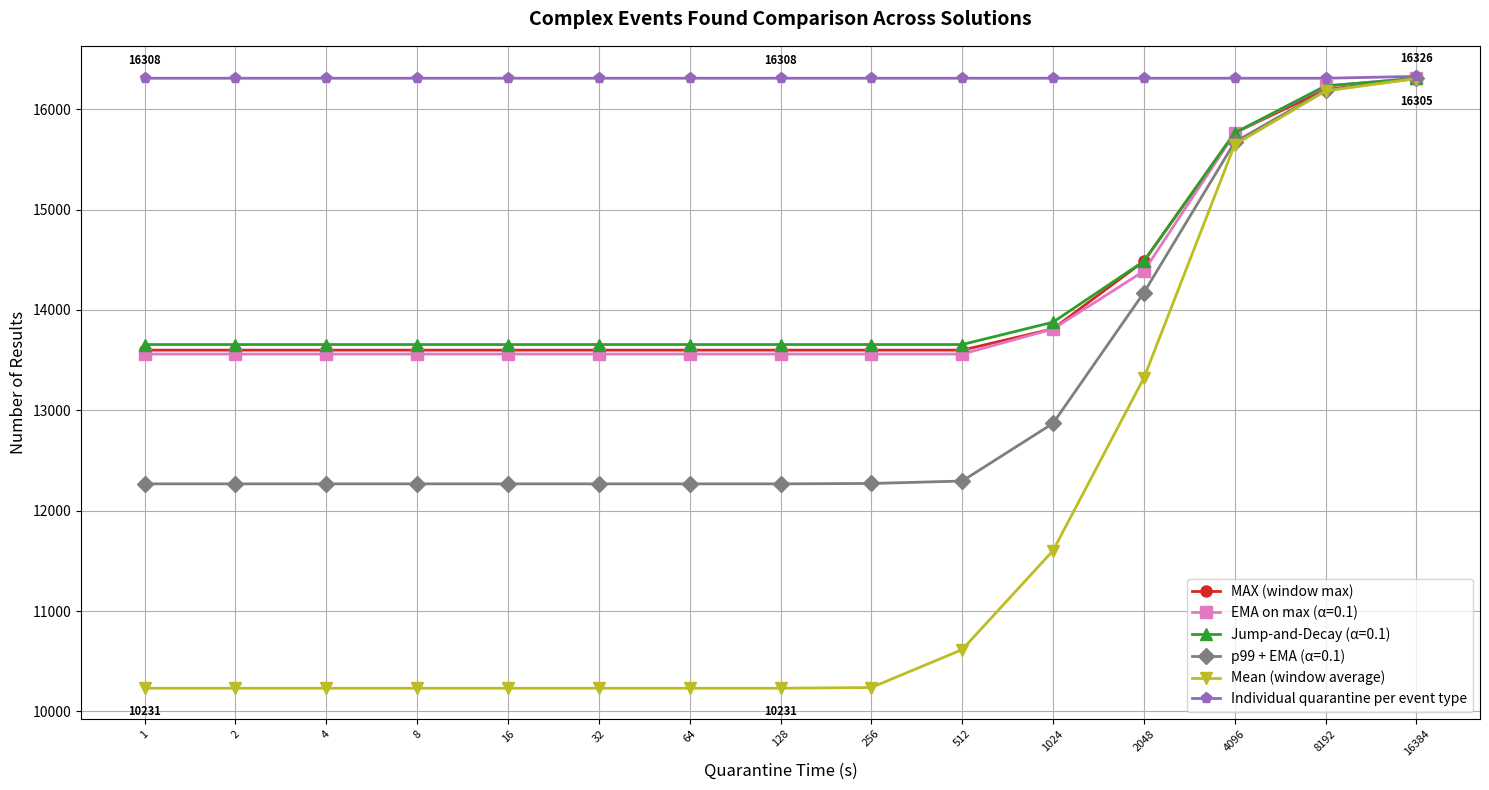
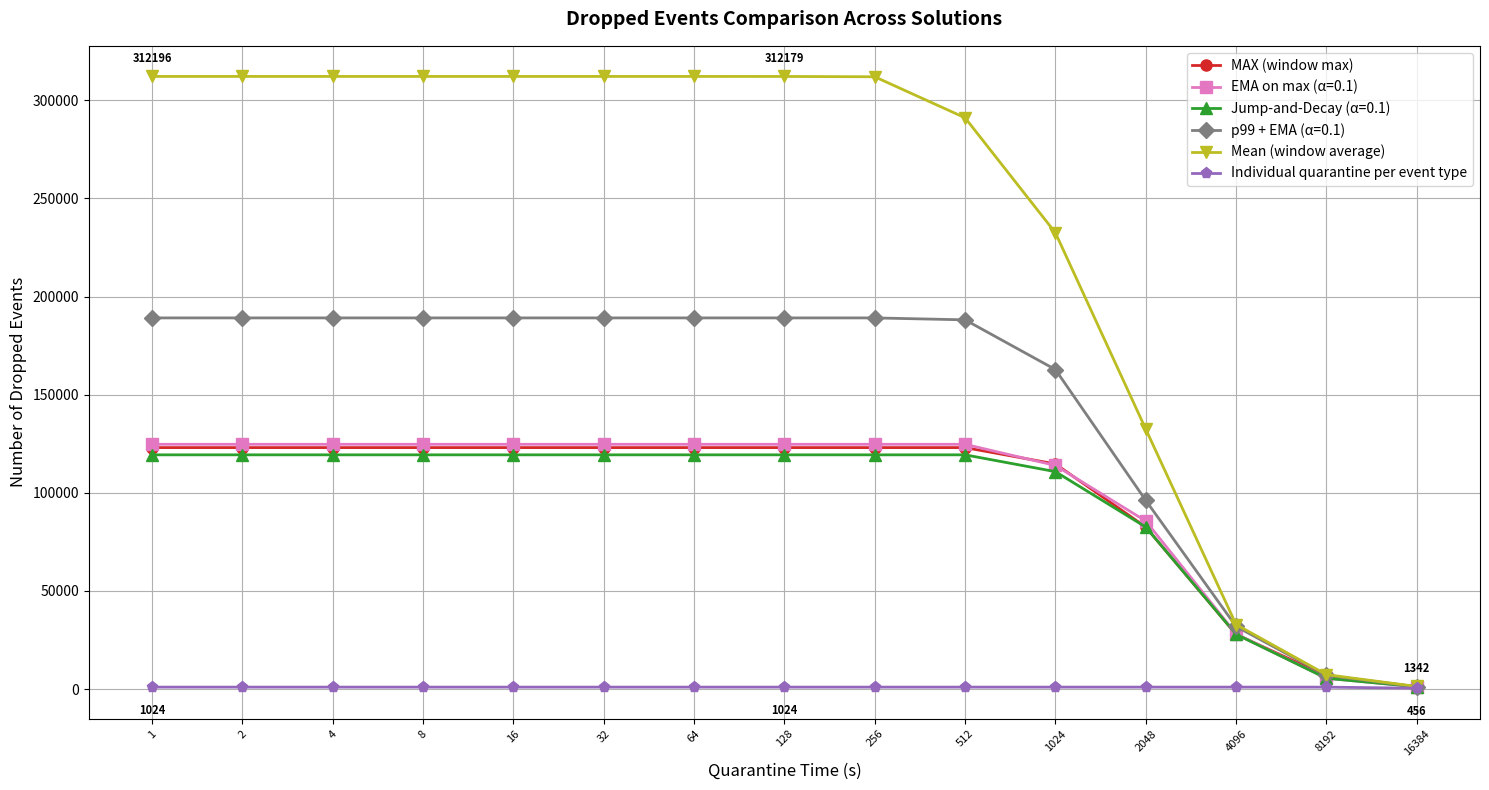
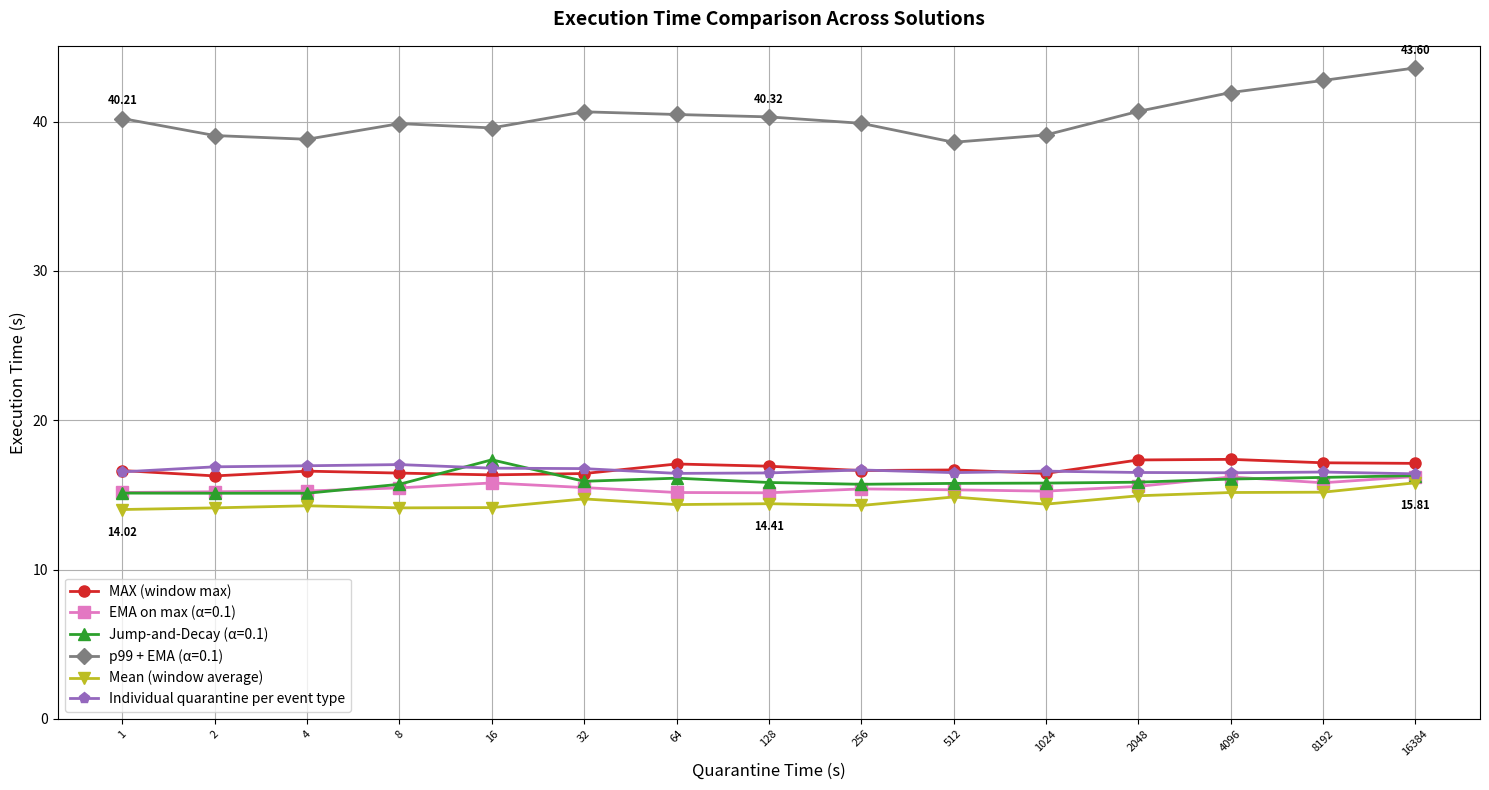
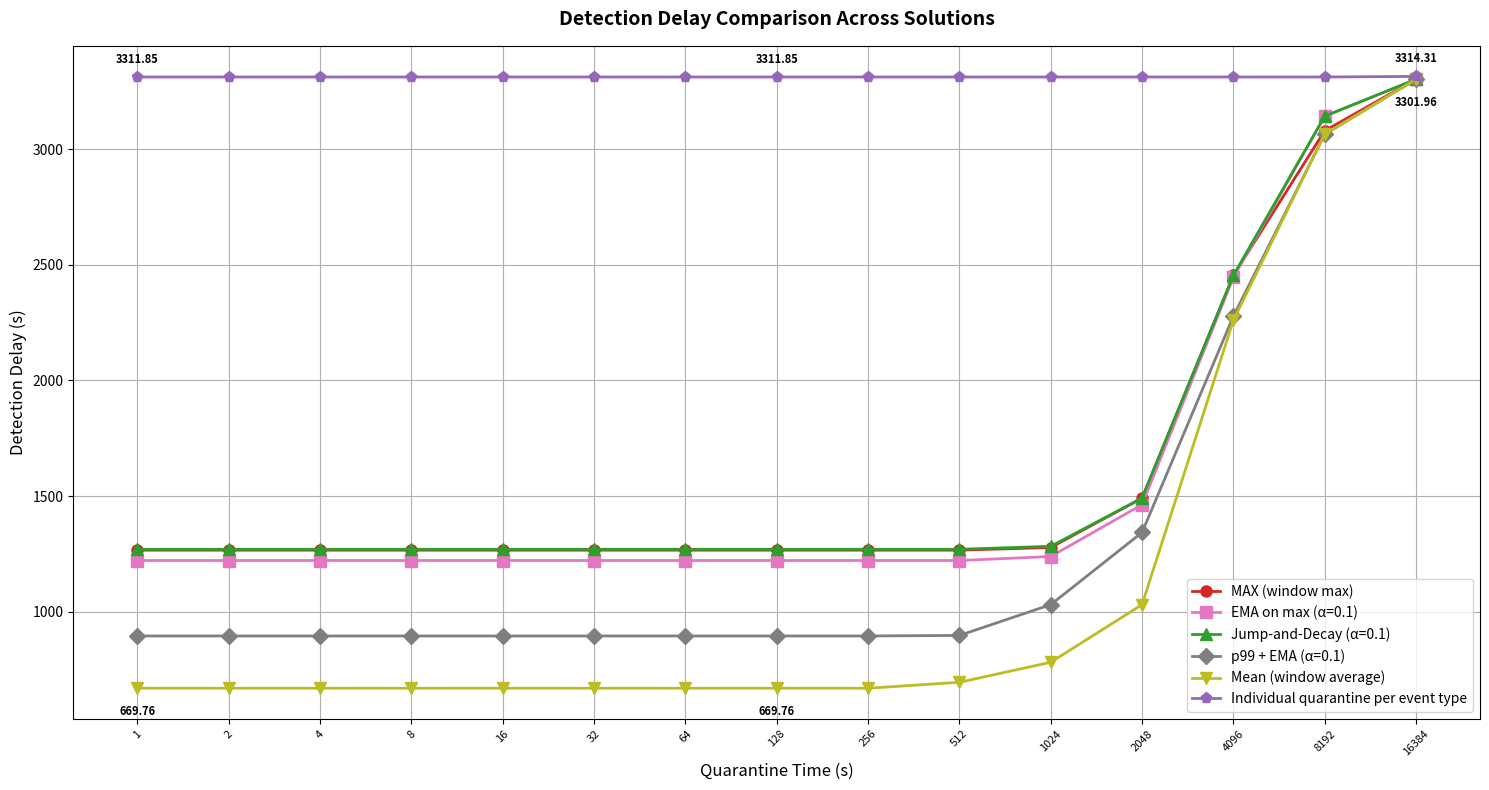
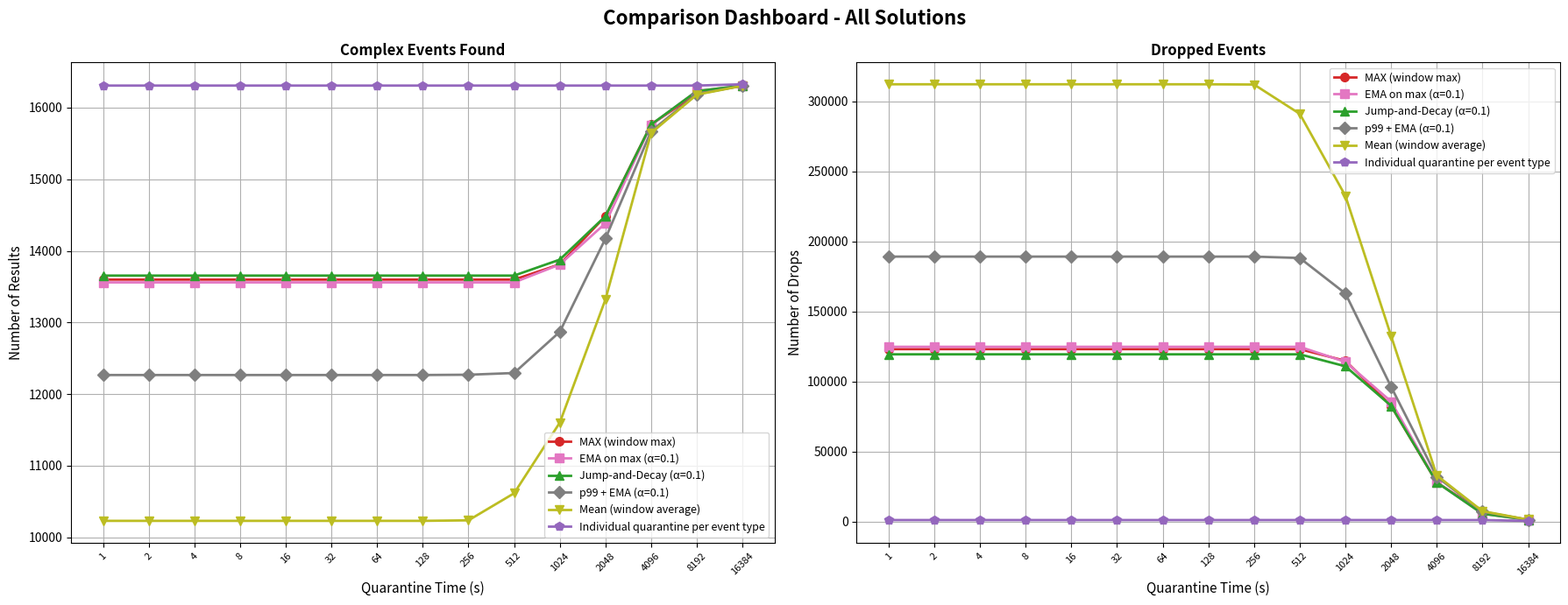
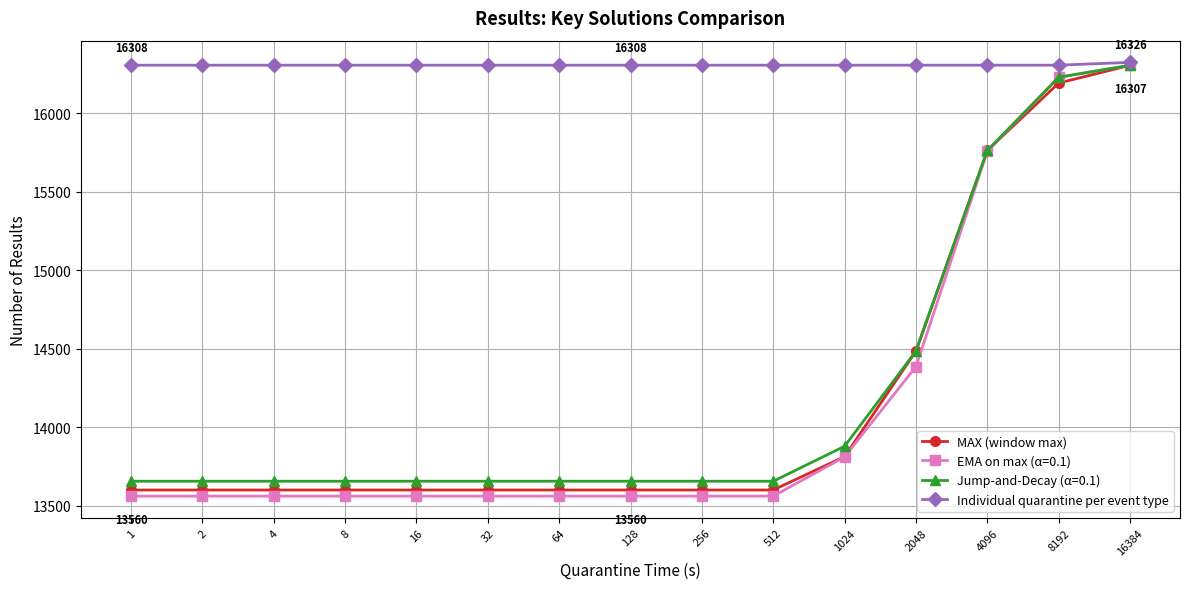
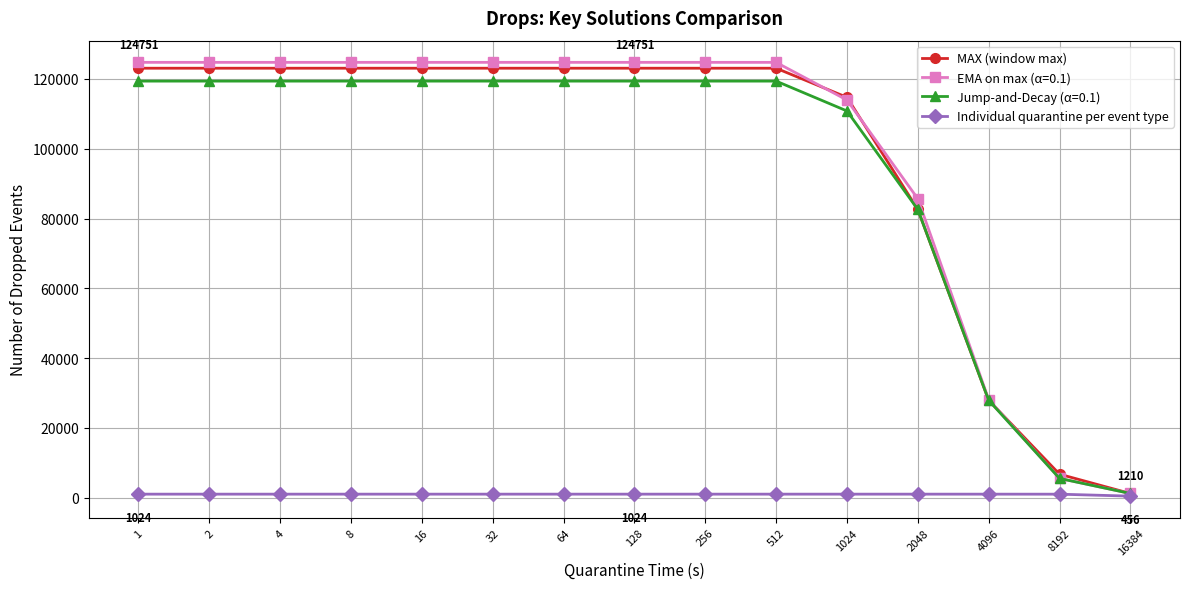
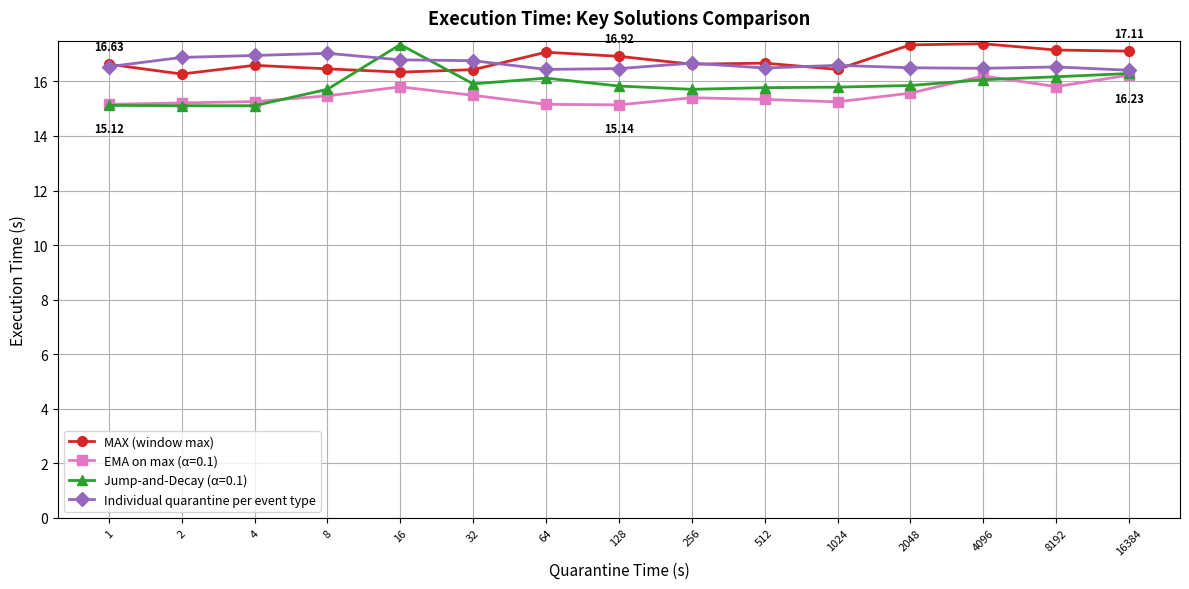
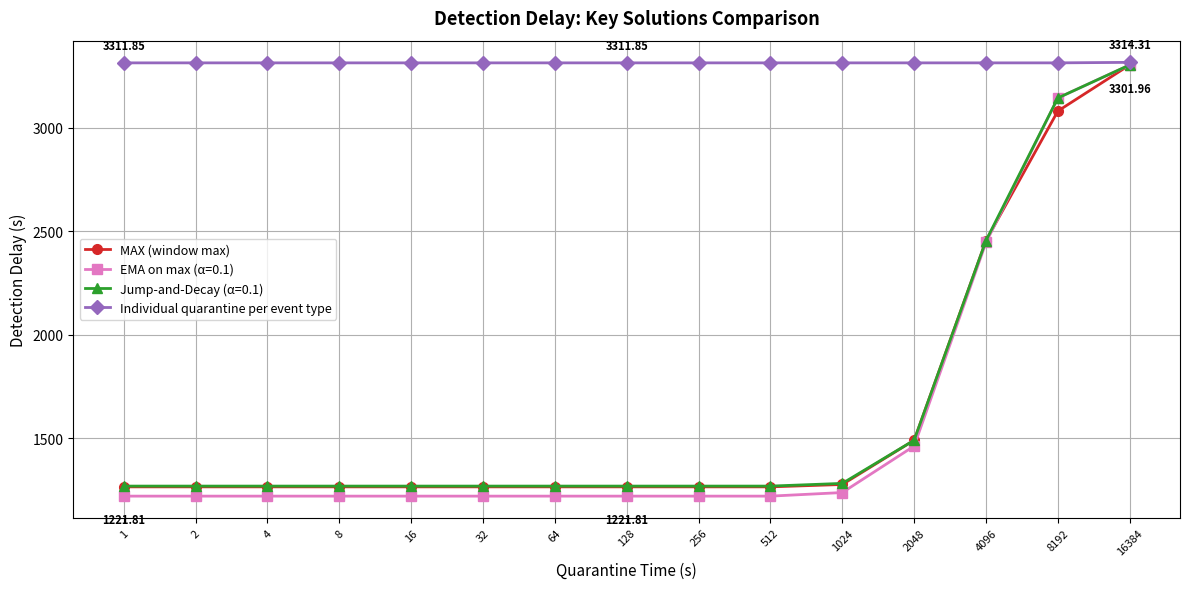

These charts were generated, in order, by the following Python code:
"""
Compare multiple solutions with pandas DataFrames and multi-line plots
Usage:
  python compare_solutions.py
"""
import pandas as pd
import matplotlib.pyplot as plt
import numpy as np
import os

OUTPUT_DIR = "comparison"

# Color scheme for consistent coloring across all plots
COLORS = {
    "MAX (window max)": "#d62728", 
    "EMA on max (α=0.1)": "#e377c2", 
    "Jump-and-Decay (α=0.1)": "#2ca02c",  
    "p99 + EMA (α=0.1)": "#7f7f7f", 
    "Mean (window average)": "#bcbd22",  
    "Individual quarantine per event type": "#9467bd", 
}

def _annotate_first_last_extremes(x_pos, all_solutions_values):
    """Annotate global min/max at first, middle, and last x positions across all solutions."""
    if not all_solutions_values or not x_pos:
        return
    
    def format_val(v):
        return f'{int(v)}' if v == int(v) else f'{v:.2f}'
    
    # Get values at first position (x=0)
    first_vals = [vals[0] for vals in all_solutions_values if vals]
    # Get values at middle position
    mid_idx = len(x_pos) // 2
    mid_vals = [vals[mid_idx] for vals in all_solutions_values if vals]
    # Get values at last position (x=last)
    last_vals = [vals[-1] for vals in all_solutions_values if vals]
    
    first_x = x_pos[0]
    mid_x = x_pos[mid_idx]
    last_x = x_pos[-1]
    
    if first_vals:
        global_min_first = min(first_vals)
        global_max_first = max(first_vals)
        plt.annotate(format_val(global_max_first), (first_x, global_max_first),
                    textcoords="offset points", xytext=(0, 8), ha='center', va='bottom',
                    fontsize=8, fontweight='bold', color='black')
        if global_min_first != global_max_first:
            plt.annotate(format_val(global_min_first), (first_x, global_min_first),
                        textcoords="offset points", xytext=(0, -12), ha='center', va='top',
                        fontsize=8, fontweight='bold', color='black')
    
    if mid_vals:
        global_min_mid = min(mid_vals)
        global_max_mid = max(mid_vals)
        plt.annotate(format_val(global_max_mid), (mid_x, global_max_mid),
                    textcoords="offset points", xytext=(0, 8), ha='center', va='bottom',
                    fontsize=8, fontweight='bold', color='black')
        if global_min_mid != global_max_mid:
            plt.annotate(format_val(global_min_mid), (mid_x, global_min_mid),
                        textcoords="offset points", xytext=(0, -12), ha='center', va='top',
                        fontsize=8, fontweight='bold', color='black')
    
    if last_vals:
        global_min_last = min(last_vals)
        global_max_last = max(last_vals)
        plt.annotate(format_val(global_max_last), (last_x, global_max_last),
                    textcoords="offset points", xytext=(0, 8), ha='center', va='bottom',
                    fontsize=8, fontweight='bold', color='black')
        if global_min_last != global_max_last:
            plt.annotate(format_val(global_min_last), (last_x, global_min_last),
                        textcoords="offset points", xytext=(0, -12), ha='center', va='top',
                        fontsize=8, fontweight='bold', color='black')

def load_solution_data():
    """
    Define your different solutions here.
    Each solution should have data for different quarantine times.
    """
    
    # Example: Solution 1 - MAX (window max)
    solution1 = {
        'name': 'MAX (window max)',
        'quarantine_times': [1,2,4,8,16,32,64,128,256,512,1024,2048,4096,8192,16384],
        'num_results': [13599, 13599, 13599, 13599, 13599, 13599, 13599, 13599, 13599, 13599, 13812, 14485, 15764, 16194, 16307],
        'num_drops': [123070, 123070, 123070, 123070, 123070, 123070, 123070, 123070, 123070, 123070, 114730, 82589, 27918, 6739, 1210],
        'exec_time': [16.63, 16.27, 16.59, 16.46, 16.34, 16.43, 17.07, 16.92, 16.63, 16.67, 16.44, 17.34, 17.38, 17.15, 17.11],
        'detection_delay': [1266.55239, 1266.55239, 1266.55239, 1266.55239, 1266.55239, 1266.55239, 1266.55239, 1266.55239, 1266.55239, 1266.55239, 1277.96880, 1491.44018, 2454.40700, 3079.38780, 3301.96081]
    }
    
    # Example: Solution 2 - EMA on max (α=0.1)
    solution2 = {
        'name': 'EMA on max (α=0.1)',
        'quarantine_times': [1,2,4,8,16,32,64,128,256,512,1024,2048,4096,8192,16384],
        'num_results': [13560, 13560, 13560, 13560, 13560, 13560, 13560, 13560, 13560, 13560, 13810, 14386, 15759, 16231, 16307],
        'num_drops': [124751, 124751, 124751, 124751, 124751, 124751, 124751, 124751, 124751, 124748, 113954, 85670, 28117, 5533, 1210],
        'exec_time': [15.16, 15.21, 15.26, 15.47, 15.80, 15.49, 15.16, 15.14, 15.40, 15.34, 15.25, 15.57, 16.20, 15.81, 16.23],
        'detection_delay': [1221.80715, 1221.80715, 1221.80715, 1221.80715, 1221.80715, 1221.80715, 1221.80715, 1221.80715, 1221.80715, 1221.80715, 1239.08711, 1463.41096, 2445.39761, 3142.47637, 3301.96081],
    }
    
    # Example: Solution 3 - Jump-and-Decay (α=0.1)
    solution3 = {
        'name': 'Jump-and-Decay (α=0.1)',
        'quarantine_times': [1,2,4,8,16,32,64,128,256,512,1024,2048,4096,8192,16384],
            "num_results": [13655, 13655, 13655, 13655, 13655, 13655, 13655, 13655, 13655, 13655, 13878, 14485, 15764, 16231, 16307], 
            "num_drops": [119379, 119379, 119379, 119379, 119379, 119379, 119379, 119379, 119379, 119379, 110818, 82589, 27918, 5533, 1210], 
            "exec_time": [15.12, 15.11, 15.11, 15.71, 17.35, 15.91, 16.12, 15.83, 15.71, 15.77, 15.79, 15.85, 16.06, 16.17, 16.29],
            "detection_delay": [1270.20469, 1270.20469, 1270.20469, 1270.20469, 1270.20469, 1270.20469, 1270.20469, 1270.20469, 1270.20469, 1270.20469, 1283.22828, 1491.44018, 2454.40700, 3142.47637, 3301.96081]
    }
    
    # Example: Solution 4 - p99 + EMA (α=0.1)
    solution4 = {
        'name': 'p99 + EMA (α=0.1)',
        'quarantine_times': [1,2,4,8,16,32,64,128,256,512,1024,2048,4096,8192,16384],
        'num_results': [12267, 12267, 12267, 12267, 12267, 12267, 12267, 12267, 12271, 12295, 12870, 14172, 15672, 16188, 16307],
        'num_drops': [189148, 189148, 189148, 189148, 189148, 189148, 189148, 189148, 189148, 188163, 162834, 96175, 31928, 7041, 1210],
        'exec_time': [40.21, 39.07, 38.82, 39.87, 39.58, 40.66, 40.48, 40.32, 39.89, 38.62, 39.11, 40.69, 41.95, 42.76, 43.60],
        'detection_delay': [895.60748, 895.60748, 895.60748, 895.60748, 895.60748, 895.60748, 895.60748, 895.60748, 895.60748, 897.93991, 1031.00319, 1343.20710, 2277.95680, 3064.05856, 3301.96081],
    }
    
    # Example: Solution 5 - Mean (window average)
    solution5 = {
        'name': 'Mean (window average)',
        'quarantine_times': [1,2,4,8,16,32,64,128,256,512,1024,2048,4096,8192,16384],
        'num_results': [10231, 10231, 10231, 10231, 10231, 10231, 10231, 10231, 10238, 10616, 11602, 13322, 15646, 16181, 16305],
        'num_drops': [312196, 312196, 312196, 312196, 312196, 312196, 312196, 312179, 312020, 291123, 232520, 132496, 32899, 7378, 1342],
        'exec_time': [14.02, 14.13, 14.27, 14.13, 14.15, 14.73, 14.35, 14.41, 14.29, 14.86, 14.38, 14.94, 15.16, 15.18, 15.81],
        'detection_delay': [669.75916, 669.75916, 669.75916, 669.75916, 669.75916, 669.75916, 669.75916, 669.75916, 669.69135, 695.37180, 781.95363, 1031.15523, 2260.46363, 3064.91348, 3302.17326],
    }

    solution6 = {
        'name': 'Individual quarantine per event type',
        'quarantine_times': [1,2,4,8,16,32,64,128,256,512,1024,2048,4096,8192,16384],
        'num_results': [16308, 16308, 16308, 16308, 16308, 16308, 16308, 16308, 16308, 16308, 16308, 16308, 16308, 16308, 16326],
        'num_drops': [1024, 1024, 1024, 1024, 1024, 1024, 1024, 1024, 1024, 1024, 1024, 1024, 1021, 1015, 456],
        "exec_time":   [16.54, 16.88, 16.95, 17.03, 16.79, 16.76, 16.44, 16.47, 16.67, 16.49, 16.59, 16.50, 16.48, 16.53, 16.41],
        "detection_delay": [3311.84817, 3311.84817, 3311.84817, 3311.84817, 3311.84817, 3311.84817, 3311.84817, 3311.84817, 3311.84817, 3311.84817, 3311.84817, 3311.84817, 3311.84817, 3311.84817, 3314.30651],
    }
    
    return [solution1,solution2,solution3,solution4,solution5,solution6]


def create_comparison_dataframe(solutions):
    """Create a pandas DataFrame for each metric comparing all solutions"""
    
    # Get quarantine times (assuming all solutions use the same times)
    quarantine_times = solutions[0]['quarantine_times']
    
    # Create DataFrames for each metric
    dfs = {}
    metrics = ['num_results', 'num_drops']
    
    for metric in metrics:
        data = {'Quarantine Time (s)': quarantine_times}
        for solution in solutions:
            data[solution['name']] = solution[metric]
        dfs[metric] = pd.DataFrame(data)
    
    return dfs


def plot_all_solutions(dfs, solutions):
    """Create multi-line plots comparing all solutions"""
    
    # Define markers for each solution
    markers = ['o', 's', '^', 'D', 'v', 'p']
    
    # Get quarantine times from the first solution
    quarantine_times = solutions[0]['quarantine_times']
    
    # ======= Results Found Comparison =======
    plt.figure(figsize=(15, 8))
    x_pos = list(range(len(quarantine_times)))
    
    all_results = []
    for idx, solution in enumerate(solutions):
        plt.plot(x_pos, solution['num_results'], 
                marker=markers[idx], linestyle='-', linewidth=2,
                color=COLORS.get(solution['name'], 'tab:gray'), label=solution['name'], markersize=8)
        all_results.append(solution['num_results'])
    
    _annotate_first_last_extremes(x_pos, all_results)
    
    # Set x-ticks to show the actual quarantine times
    plt.xticks(x_pos, [str(t) for t in quarantine_times], fontsize=8, rotation=45)
    plt.title('Complex Events Found Comparison Across Solutions', fontsize=14, fontweight='bold', pad=15)
    plt.xlabel('Quarantine Time (s)', fontsize=12)
    plt.ylabel('Number of Results', fontsize=12)
    plt.legend(fontsize=10, loc='best')
    plt.grid(True)
    plt.tight_layout()
    plt.savefig(os.path.join(OUTPUT_DIR, "comparison_results.png"), dpi=300, bbox_inches='tight')
    print("✓ Saved: comparison_results.png")
    
    # ======= Drops Comparison (IMPORTANT!) =======
    plt.figure(figsize=(15, 8))
    x_pos = list(range(len(quarantine_times)))
    
    all_drops = []
    for idx, solution in enumerate(solutions):
        plt.plot(x_pos, solution['num_drops'], 
                marker=markers[idx], linestyle='-', linewidth=2,
                color=COLORS.get(solution['name'], 'tab:gray'), label=solution['name'], markersize=8)
        all_drops.append(solution['num_drops'])
    
    _annotate_first_last_extremes(x_pos, all_drops)
    
    # Set x-ticks to show the actual quarantine times
    plt.xticks(x_pos, [str(t) for t in quarantine_times], fontsize=8, rotation=45)
    plt.title('Dropped Events Comparison Across Solutions', fontsize=14, fontweight='bold', pad=15)
    plt.xlabel('Quarantine Time (s)', fontsize=12)
    plt.ylabel('Number of Dropped Events', fontsize=12)
    plt.legend(fontsize=10, loc='best')
    plt.grid(True)
    plt.tight_layout()
    plt.savefig(os.path.join(OUTPUT_DIR, "comparison_drops.png"), dpi=300, bbox_inches='tight')
    print("✓ Saved: comparison_drops.png")
    
    # ======= Execution Time Comparison =======
    plt.figure(figsize=(15, 8))
    x_pos = list(range(len(quarantine_times)))
    
    all_exec_time = []
    for idx, solution in enumerate(solutions):
        plt.plot(x_pos, solution['exec_time'], 
                marker=markers[idx], linestyle='-', linewidth=2,
                color=COLORS.get(solution['name'], 'tab:gray'), label=solution['name'], markersize=8)
        all_exec_time.append(solution['exec_time'])
    
    _annotate_first_last_extremes(x_pos, all_exec_time)
    
    plt.xticks(x_pos, [str(t) for t in quarantine_times], fontsize=8, rotation=45)
    plt.title('Execution Time Comparison Across Solutions', fontsize=14, fontweight='bold', pad=15)
    plt.xlabel('Quarantine Time (s)', fontsize=12)
    plt.ylabel('Execution Time (s)', fontsize=12)
    plt.ylim(bottom=0)
    plt.legend(fontsize=10, loc='best')
    plt.grid(True)
    plt.tight_layout()
    plt.savefig(os.path.join(OUTPUT_DIR, "comparison_exec_time.png"), dpi=300, bbox_inches='tight')
    print("✓ Saved: comparison_exec_time.png")
    
    # ======= Detection Delay Comparison =======
    plt.figure(figsize=(15, 8))
    x_pos = list(range(len(quarantine_times)))
    
    all_detection_delay = []
    for idx, solution in enumerate(solutions):
        plt.plot(x_pos, solution['detection_delay'], 
                marker=markers[idx], linestyle='-', linewidth=2,
                color=COLORS.get(solution['name'], 'tab:gray'), label=solution['name'], markersize=8)
        all_detection_delay.append(solution['detection_delay'])
    
    _annotate_first_last_extremes(x_pos, all_detection_delay)
    
    plt.xticks(x_pos, [str(t) for t in quarantine_times], fontsize=8, rotation=45)
    plt.title('Detection Delay Comparison Across Solutions', fontsize=14, fontweight='bold', pad=15)
    plt.xlabel('Quarantine Time (s)', fontsize=12)
    plt.ylabel('Detection Delay (s)', fontsize=12)
    plt.legend(fontsize=10, loc='best')
    plt.grid(True)
    plt.tight_layout()
    plt.savefig(os.path.join(OUTPUT_DIR, "comparison_detection_delay.png"), dpi=300, bbox_inches='tight')
    print("✓ Saved: comparison_detection_delay.png")
    
    # ======= Combined Dashboard (2 subplots) =======
    fig, axes = plt.subplots(1, 2, figsize=(18, 7))
    fig.suptitle('Comparison Dashboard - All Solutions', fontsize=16, fontweight='bold', y=0.98)
    
    x_pos = range(len(quarantine_times))
    
    # Results Found
    for idx, solution in enumerate(solutions):
        axes[0].plot(x_pos, solution['num_results'], 
                       marker=markers[idx], linestyle='-', linewidth=2,
                       color=COLORS.get(solution['name'], 'tab:gray'), label=solution['name'], markersize=7)
    
    axes[0].set_xticks(x_pos)
    axes[0].set_xticklabels([str(t) for t in quarantine_times], fontsize=8, rotation=45)
    axes[0].set_title('Complex Events Found', fontweight='bold', fontsize=12)
    axes[0].set_xlabel('Quarantine Time (s)', fontsize=11)
    axes[0].set_ylabel('Number of Results', fontsize=11)
    axes[0].legend(fontsize=9, loc='best')
    axes[0].grid(True)
    
    # Drops
    for idx, solution in enumerate(solutions):
        axes[1].plot(x_pos, solution['num_drops'], 
                       marker=markers[idx], linestyle='-', linewidth=2,
                       color=COLORS.get(solution['name'], 'tab:gray'), label=solution['name'], markersize=7)
    
    axes[1].set_xticks(x_pos)
    axes[1].set_xticklabels([str(t) for t in quarantine_times], fontsize=8, rotation=45)
    axes[1].set_title('Dropped Events', fontweight='bold', fontsize=12)
    axes[1].set_xlabel('Quarantine Time (s)', fontsize=11)
    axes[1].set_ylabel('Number of Drops', fontsize=11)
    axes[1].legend(fontsize=9, loc='best')
    axes[1].grid(True)
    
    plt.tight_layout()
    plt.savefig(os.path.join(OUTPUT_DIR, "comparison_dashboard.png"), dpi=300, bbox_inches='tight')
    print("✓ Saved: comparison_dashboard.png")


def plot_top_three(solutions):
    """Plot results and drops for the key solutions (includes solution 6)."""
    top_names = [
        'MAX (window max)',
        'EMA on max (α=0.1)',
        'Jump-and-Decay (α=0.1)',
        'Individual quarantine per event type',
    ]
    top_solutions = [s for s in solutions if s['name'] in top_names]
    markers = ['o', 's', '^', 'D']
    quarantine_times = top_solutions[0]['quarantine_times']
    x_pos = range(len(quarantine_times))

    # Results
    plt.figure(figsize=(12, 6))
    x_pos = list(range(len(quarantine_times)))
    all_results = []
    for idx, solution in enumerate(top_solutions):
        plt.plot(x_pos, solution['num_results'],
                 marker=markers[idx % len(markers)], linestyle='-', linewidth=2,
                 color=COLORS.get(solution['name'], 'tab:gray'), label=solution['name'], markersize=7)
        all_results.append(solution['num_results'])
    _annotate_first_last_extremes(x_pos, all_results)
    plt.xticks(x_pos, [str(t) for t in quarantine_times], fontsize=8, rotation=45)
    plt.title('Results: Key Solutions Comparison', fontsize=13, fontweight='bold', pad=12)
    plt.xlabel('Quarantine Time (s)', fontsize=11)
    plt.ylabel('Number of Results', fontsize=11)
    plt.legend(fontsize=9, loc='best')
    plt.grid(True)
    plt.tight_layout()
    plt.savefig(os.path.join(OUTPUT_DIR, "comparison_results_top3.png"), dpi=300, bbox_inches='tight')
    print("✓ Saved: comparison_results_top3.png")

    # Drops
    plt.figure(figsize=(12, 6))
    all_drops = []
    for idx, solution in enumerate(top_solutions):
        plt.plot(x_pos, solution['num_drops'],
                 marker=markers[idx % len(markers)], linestyle='-', linewidth=2,
                 color=COLORS.get(solution['name'], 'tab:gray'), label=solution['name'], markersize=7)
        all_drops.append(solution['num_drops'])
    _annotate_first_last_extremes(x_pos, all_drops)
    plt.xticks(x_pos, [str(t) for t in quarantine_times], fontsize=8, rotation=45)
    plt.title('Drops: Key Solutions Comparison', fontsize=13, fontweight='bold', pad=12)
    plt.xlabel('Quarantine Time (s)', fontsize=11)
    plt.ylabel('Number of Dropped Events', fontsize=11)
    plt.legend(fontsize=9, loc='best')
    plt.grid(True)
    plt.tight_layout()
    plt.savefig(os.path.join(OUTPUT_DIR, "comparison_drops_top3.png"), dpi=300, bbox_inches='tight')
    print("✓ Saved: comparison_drops_top3.png")

    # Execution Time
    plt.figure(figsize=(12, 6))
    all_exec_time = []
    for idx, solution in enumerate(top_solutions):
        plt.plot(x_pos, solution['exec_time'],
                 marker=markers[idx % len(markers)], linestyle='-', linewidth=2,
                 color=COLORS.get(solution['name'], 'tab:gray'), label=solution['name'], markersize=7)
        all_exec_time.append(solution['exec_time'])
    _annotate_first_last_extremes(x_pos, all_exec_time)
    plt.xticks(x_pos, [str(t) for t in quarantine_times], fontsize=8, rotation=45)
    plt.title('Execution Time: Key Solutions Comparison', fontsize=13, fontweight='bold', pad=12)
    plt.xlabel('Quarantine Time (s)', fontsize=11)
    plt.ylabel('Execution Time (s)', fontsize=11)
    plt.ylim(bottom=0)
    plt.legend(fontsize=9, loc='best')
    plt.grid(True)
    plt.tight_layout()
    plt.savefig(os.path.join(OUTPUT_DIR, "comparison_exec_time_top3.png"), dpi=300, bbox_inches='tight')
    print("✓ Saved: comparison_exec_time_top3.png")

    # Detection Delay
    plt.figure(figsize=(12, 6))
    all_detection_delay = []
    for idx, solution in enumerate(top_solutions):
        plt.plot(x_pos, solution['detection_delay'],
                 marker=markers[idx % len(markers)], linestyle='-', linewidth=2,
                 color=COLORS.get(solution['name'], 'tab:gray'), label=solution['name'], markersize=7)
        all_detection_delay.append(solution['detection_delay'])
    _annotate_first_last_extremes(x_pos, all_detection_delay)
    plt.xticks(x_pos, [str(t) for t in quarantine_times], fontsize=8, rotation=45)
    plt.title('Detection Delay: Key Solutions Comparison', fontsize=13, fontweight='bold', pad=12)
    plt.xlabel('Quarantine Time (s)', fontsize=11)
    plt.ylabel('Detection Delay (s)', fontsize=11)
    plt.legend(fontsize=9, loc='best')
    plt.grid(True)
    plt.tight_layout()
    plt.savefig(os.path.join(OUTPUT_DIR, "comparison_detection_delay_top3.png"), dpi=300, bbox_inches='tight')
    print("✓ Saved: comparison_detection_delay_top3.png")


def print_comparison_tables(dfs):
    """Print comparison tables for each metric"""
    
    metrics = {
        'num_results': 'Number of Results Found',
        'num_drops': 'Number of Dropped Events'
    }
    
    print("\n" + "="*100)
    print("COMPARISON TABLES")
    print("="*100)
    
    for metric_key, metric_name in metrics.items():
        print(f"\n{metric_name}:")
        print("-" * 100)
        print(dfs[metric_key].to_string(index=False))
        print()


def save_to_excel(dfs, filename='solution_comparison.xlsx'):
    """Save all comparison tables to an Excel file with multiple sheets"""
    
    with pd.ExcelWriter(filename, engine='openpyxl') as writer:
        dfs['num_results'].to_excel(writer, sheet_name='Results Found', index=False)
        dfs['num_drops'].to_excel(writer, sheet_name='Drops', index=False)
    
    print(f"✓ Saved comparison data to: {filename}")


if __name__ == "__main__":
    os.makedirs(OUTPUT_DIR, exist_ok=True)
    print("\n" + "="*100)
    print("MULTI-SOLUTION COMPARISON TOOL")
    print("="*100)
    
    # Load data for all solutions
    solutions = load_solution_data()
    print(f"\nLoaded {len(solutions)} solutions for comparison:")
    for i, sol in enumerate(solutions, 1):
        print(f"  {i}. {sol['name']}")
    
    # Create comparison DataFrames
    dfs = create_comparison_dataframe(solutions)
    
    # Print comparison tables
    print_comparison_tables(dfs)
    
    # Save to Excel
    try:
        save_to_excel(dfs)
    except ImportError:
        print("\n⚠ openpyxl not installed. Skipping Excel export.")
        print("  Install with: pip install openpyxl")
    
    # Create all comparison plots
    print("\nGenerating comparison plots...")
    plot_all_solutions(dfs, solutions)
    plot_top_three(solutions)
    
    print("\n" + "="*100)
    print("DONE! Check the generated PNG files.")
    print("="*100 + "\n")
